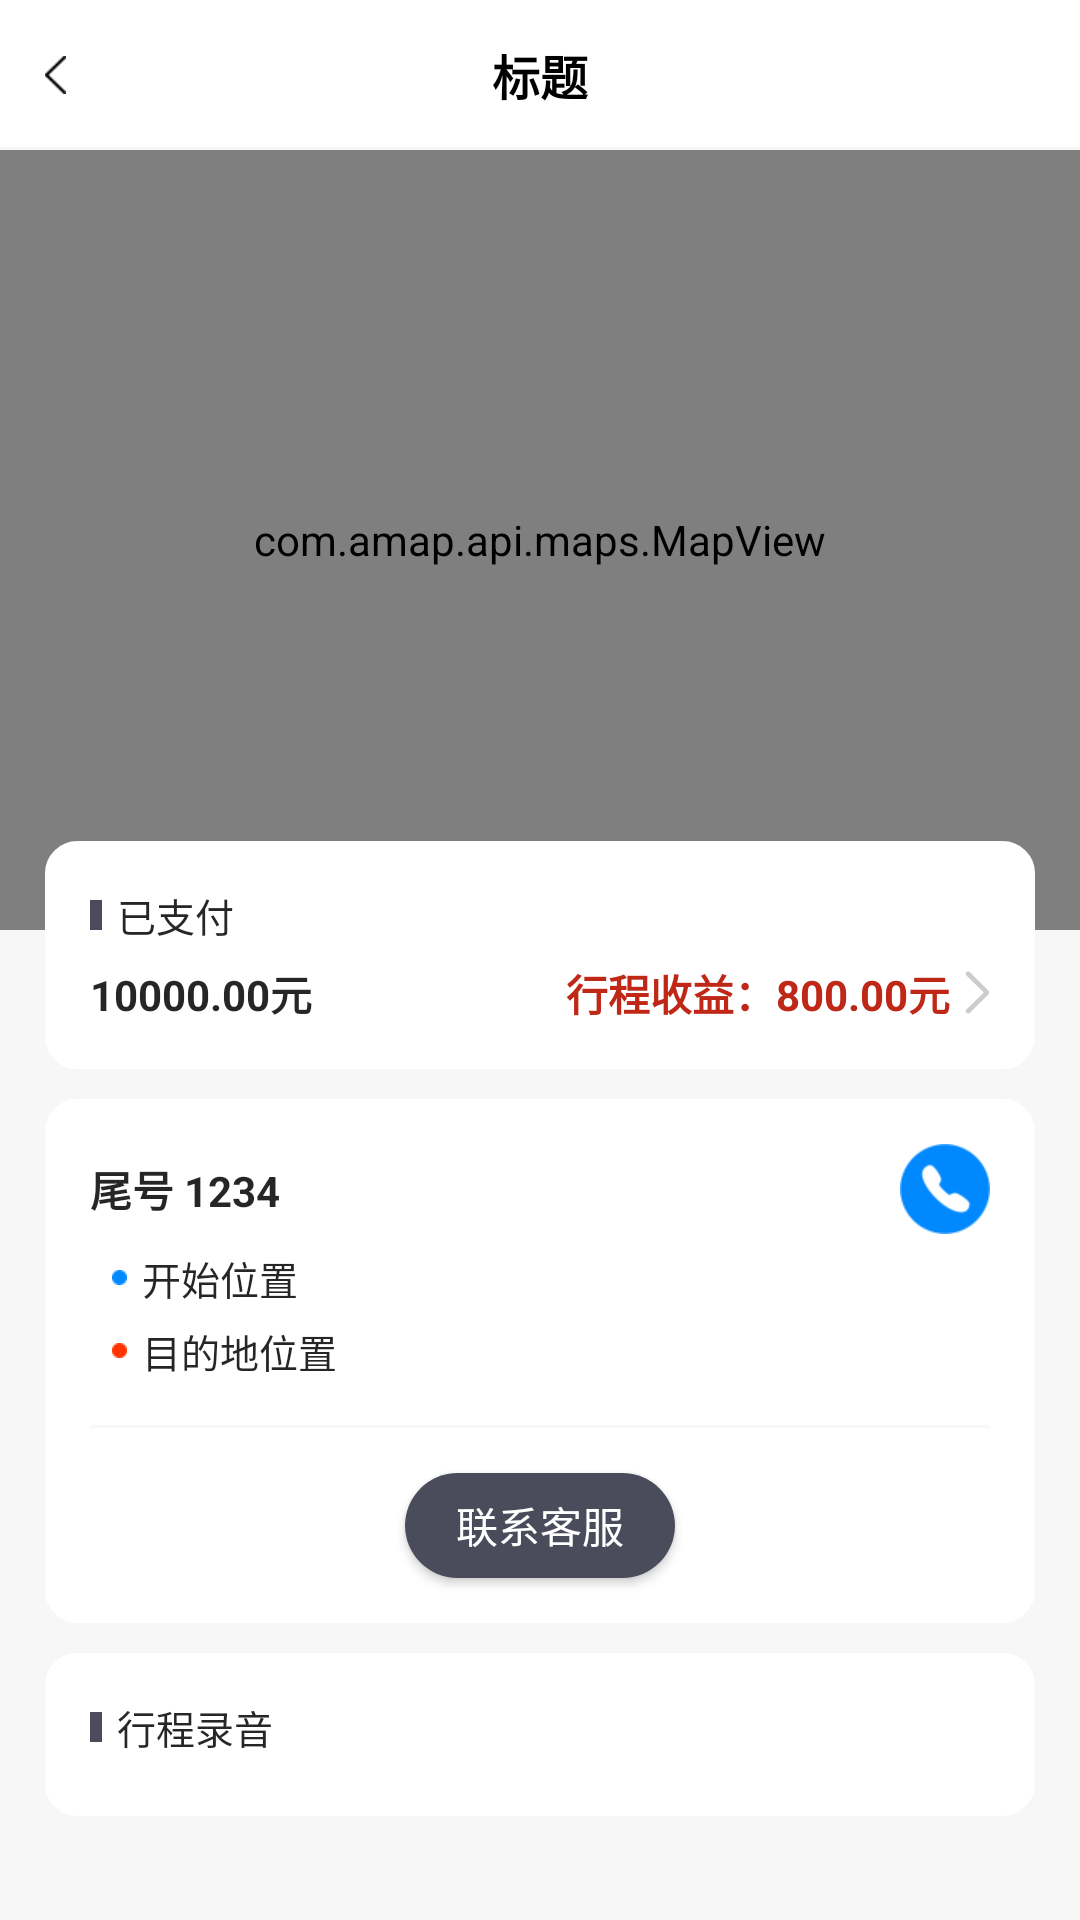

Produce the Android XML layout that renders to this screen, including the resource entries it uses.
<!-- AndroidManifest.xml: application theme AppTheme -->
<!-- res/layout/acty_order.xml -->
<?xml version="1.0" encoding="utf-8"?>
<LinearLayout xmlns:android="http://schemas.android.com/apk/res/android"
    android:layout_width="match_parent"
    android:layout_height="match_parent"
    android:orientation="vertical"
    android:background="@color/white"
    android:fitsSystemWindows="true">

    <include layout="@layout/include_titlebar" />

    <androidx.core.widget.NestedScrollView
        android:layout_width="match_parent"
        android:layout_height="0dp"
        android:layout_weight="1"
        android:scrollbars="none"
        android:background="#F7F7F7">

        <RelativeLayout
            android:layout_width="match_parent"
            android:layout_height="match_parent" >

            <com.amap.api.maps.MapView
                android:id="@+id/mMapView"
                android:layout_width="match_parent"
                android:layout_height="@dimen/dp260"/>

            <LinearLayout
                android:id="@+id/t1"
                android:layout_width="match_parent"
                android:layout_height="wrap_content"
                android:background="@drawable/shape_white_10"
                android:layout_below="@id/mMapView"
                android:layout_marginTop="-30dp"
                android:layout_marginLeft="@dimen/dp15"
                android:layout_marginRight="@dimen/dp15"
                android:padding="@dimen/dp15"
                android:orientation="vertical">

                <LinearLayout
                    android:layout_width="match_parent"
                    android:layout_height="wrap_content"
                    android:orientation="horizontal"
                    android:gravity="center_vertical">
                    <View
                        android:layout_width="@dimen/dp4"
                        android:layout_height="@dimen/dp10"
                        android:background="#4B4B5C"/>
                    <TextView
                        android:id="@+id/tvPayType"
                        android:layout_width="wrap_content"
                        android:layout_height="wrap_content"
                        android:textSize="@dimen/sp13"
                        android:textColor="@color/black85"
                        android:layout_marginLeft="@dimen/dp5"
                        android:text="已支付"/>
                </LinearLayout>

                <LinearLayout
                    android:layout_width="match_parent"
                    android:layout_height="wrap_content"
                    android:orientation="horizontal"
                    android:gravity="center_vertical"
                    android:layout_marginTop="@dimen/dp6">
                    <TextView
                        android:id="@+id/tvOrderMoney"
                        android:layout_width="wrap_content"
                        android:layout_height="wrap_content"
                        android:textSize="@dimen/sp14"
                        android:textStyle="bold"
                        android:textColor="@color/black85"
                        android:text="10000.00元"/>

                    <TextView
                        android:id="@+id/tvProfit"
                        android:layout_width="0dp"
                        android:layout_height="wrap_content"
                        android:layout_weight="1"
                        android:gravity="center_vertical|right"
                        android:drawablePadding="5dp"
                        android:drawableRight="@mipmap/icon_right"
                        android:textSize="@dimen/sp14"
                        android:textStyle="bold"
                        android:textColor="#BF2716"
                        android:text="行程收益：800.00元"/>
                </LinearLayout>

            </LinearLayout>

            <LinearLayout
                android:id="@+id/t2"
                android:layout_width="match_parent"
                android:layout_height="wrap_content"
                android:background="@drawable/shape_white_10"
                android:layout_below="@id/t1"
                android:layout_marginLeft="@dimen/dp15"
                android:layout_marginRight="@dimen/dp15"
                android:paddingLeft="@dimen/dp15"
                android:paddingRight="@dimen/dp15"
                android:paddingTop="@dimen/dp15"
                android:orientation="vertical"
                android:layout_marginTop="@dimen/dp10"
                android:gravity="center">

                <LinearLayout
                    android:layout_width="match_parent"
                    android:layout_height="wrap_content"
                    android:orientation="horizontal"
                    android:gravity="center_vertical">
                    <TextView
                        android:id="@+id/tvLastNumber"
                        android:layout_width="0dp"
                        android:layout_height="wrap_content"
                        android:layout_weight="1"
                        android:textSize="@dimen/sp14"
                        android:textStyle="bold"
                        android:textColor="@color/black85"
                        android:text="尾号 1234"/>
                    <ImageView
                        android:id="@+id/ivPhone"
                        android:layout_width="wrap_content"
                        android:layout_height="wrap_content"
                        android:src="@mipmap/icon_16_1"/>
                </LinearLayout>

                <TextView
                    android:id="@+id/tvStartAddress"
                    android:layout_width="match_parent"
                    android:layout_height="wrap_content"
                    android:textSize="@dimen/sp13"
                    android:textColor="@color/black85"
                    android:layout_marginLeft="@dimen/dp5"
                    android:layout_marginTop="@dimen/dp5"
                    android:maxLines="1"
                    android:ellipsize="end"
                    android:drawableLeft="@mipmap/icon_12_1"
                    android:drawablePadding="@dimen/dp5"
                    android:text="开始位置"/>

                <TextView
                    android:id="@+id/tvEdnAddress"
                    android:layout_width="match_parent"
                    android:layout_height="wrap_content"
                    android:textSize="@dimen/sp13"
                    android:textColor="@color/black85"
                    android:layout_marginLeft="@dimen/dp5"
                    android:layout_marginTop="@dimen/dp5"
                    android:maxLines="1"
                    android:ellipsize="end"
                    android:drawableLeft="@mipmap/icon_12"
                    android:drawablePadding="@dimen/dp5"
                    android:text="目的地位置"/>

                <View
                    android:layout_width="match_parent"
                    android:layout_height="1dp"
                    android:background="#F7F7F7"
                    android:layout_marginTop="@dimen/dp15"/>

                <Button
                    android:id="@+id/btnPhone"
                    android:layout_width="@dimen/dp90"
                    android:layout_height="@dimen/dp35"
                    android:background="@drawable/selector_login"
                    android:textSize="@dimen/sp14"
                    android:textColor="@color/white"
                    android:layout_marginTop="@dimen/dp15"
                    android:layout_marginBottom="@dimen/dp15"
                    android:text="联系客服"/>

            </LinearLayout>

            <LinearLayout
                android:layout_width="match_parent"
                android:layout_height="wrap_content"
                android:background="@drawable/shape_white_10"
                android:layout_below="@id/t2"
                android:layout_marginLeft="@dimen/dp15"
                android:layout_marginRight="@dimen/dp15"
                android:padding="@dimen/dp15"
                android:orientation="vertical"
                android:layout_marginTop="@dimen/dp10">

                <LinearLayout
                    android:layout_width="match_parent"
                    android:layout_height="wrap_content"
                    android:orientation="horizontal"
                    android:gravity="center_vertical">
                    <View
                        android:layout_width="@dimen/dp4"
                        android:layout_height="@dimen/dp10"
                        android:background="#4B4B5C"/>
                    <TextView
                        android:layout_width="wrap_content"
                        android:layout_height="wrap_content"
                        android:textSize="@dimen/sp13"
                        android:textColor="@color/black85"
                        android:layout_marginLeft="@dimen/dp5"
                        android:text="行程录音"/>
                </LinearLayout>

                <androidx.recyclerview.widget.RecyclerView
                    android:id="@+id/rvData"
                    android:layout_width="match_parent"
                    android:layout_height="wrap_content"
                    android:layout_marginTop="@dimen/dp5"/>

            </LinearLayout>

        </RelativeLayout>

    </androidx.core.widget.NestedScrollView>


</LinearLayout>
<!-- res/layout/include_titlebar.xml (included above) -->
<?xml version="1.0" encoding="utf-8"?>
<RelativeLayout xmlns:android="http://schemas.android.com/apk/res/android"
    android:layout_width="match_parent"
    android:layout_height="50dp"
    android:background="@drawable/bk_bottom_bg_white">

    <ImageView
        android:id="@+id/backAction"
        android:layout_width="wrap_content"
        android:layout_height="match_parent"
        android:layout_centerVertical="true"
        android:paddingLeft="@dimen/dp15"
        android:paddingRight="@dimen/dp15"
        android:src="@mipmap/iv_back" />

    <TextView
        android:id="@+id/tvTitleName"
        android:layout_width="wrap_content"
        android:layout_height="wrap_content"
        android:layout_centerInParent="true"
        android:text="标题"
        android:textColor="@color/black"
        android:textSize="16sp"
        android:textStyle="bold" />
</RelativeLayout>
<!-- resources referenced by this layout -->
<resources>
  <color name="black">#FF000000</color>
  <color name="black85">#D9000000</color>
  <color name="white">#FFFFFFFF</color>
  <dimen name="dp10">10dp</dimen>
  <dimen name="dp15">15dp</dimen>
  <dimen name="dp260">260dp</dimen>
  <dimen name="dp35">35dp</dimen>
  <dimen name="dp4">4dp</dimen>
  <dimen name="dp5">5dp</dimen>
  <dimen name="dp6">6dp</dimen>
  <dimen name="dp90">90dp</dimen>
  <dimen name="sp13">13sp</dimen>
  <dimen name="sp14">14sp</dimen>
  <!-- drawable bk_bottom_bg_white (drawable) -->
  <?xml version="1.0" encoding="utf-8"?>
  <layer-list xmlns:android="http://schemas.android.com/apk/res/android">
      <item>
          <shape>
              <solid android:color="#F7F7F7" />
          </shape>
      </item>
      <item
          android:bottom="1dp"
          android:left="0dp"
          android:right="0dp"
          android:top="0dp">
          <shape>
              <solid android:color="@color/white" />
          </shape>
      </item>
  </layer-list>
  <!-- drawable selector_login (drawable) -->
  <?xml version="1.0" encoding="utf-8"?>
  <selector xmlns:android="http://schemas.android.com/apk/res/android"
      android:autoMirrored="true"
      android:dither="true"
      android:enterFadeDuration="200"
      android:exitFadeDuration="200"
      android:variablePadding="false"
      android:visible="true"
      android:constantSize="true">
  
      
      <item android:state_pressed="true">
          <shape android:shape="rectangle">
              <corners android:radius="@dimen/button_round_size" />
              <solid android:color="#85868D" />
          </shape>
      </item>
  
      
      <item>
          <shape android:shape="rectangle">
              <corners android:radius="@dimen/button_round_size" />
              <solid android:color="#4A4C5B" />
          </shape>
      </item>
  </selector>
  <!-- drawable shape_white_10 (drawable) -->
  <?xml version="1.0" encoding="utf-8"?>
  <shape xmlns:android="http://schemas.android.com/apk/res/android">
      <solid android:color="#FFFFFF" />
      <corners android:radius="@dimen/dp10" />
      <stroke android:width="1.5dp" android:color="#FFFFFF" />
  </shape>
  <!-- mipmap icon_12: png bitmap (mipmap-xhdpi, 2884 bytes) -->
  <!-- mipmap icon_12_1: png bitmap (mipmap-xhdpi, 232 bytes) -->
  <!-- mipmap icon_16_1: png bitmap (mipmap-xhdpi, 3929 bytes) -->
  <!-- mipmap icon_right: png bitmap (mipmap-xxhdpi, 495 bytes) -->
  <!-- mipmap iv_back: png bitmap (mipmap-xhdpi, 1184 bytes) -->
  <style name="AppTheme" parent="Theme.AppCompat.DayNight.NoActionBar">
          
          <item name="android:windowBackground">@color/windowBackground</item>
          
          <item name="colorPrimary">@color/colorPrimary</item>
          
          <item name="colorPrimaryDark">@color/colorPrimaryDark</item>
          
          <item name="colorAccent">@color/colorAccent</item>
          
          <item name="android:textColor">@color/textColor</item>
          
          <item name="android:textColorHint">@color/textColorHint</item>
          
          <item name="windowActionModeOverlay">true</item>
          <item name="android:windowContentOverlay">@null</item>
          
          <item name="actionModeBackground">@color/colorPrimary</item>
          
          <item name="android:textAllCaps">false</item>
          
          
          
          <item name="android:overScrollMode">never</item>
      </style>
  <dimen name="button_round_size">999dp</dimen>
  <color name="windowBackground">#F4F4F4</color>
  <color name="colorPrimary">@color/white</color>
  <color name="colorPrimaryDark">@color/black</color>
  <color name="colorAccent">#5A8DDF</color>
  <color name="textColor">#333333</color>
  <color name="textColorHint">#757575</color>
</resources>
